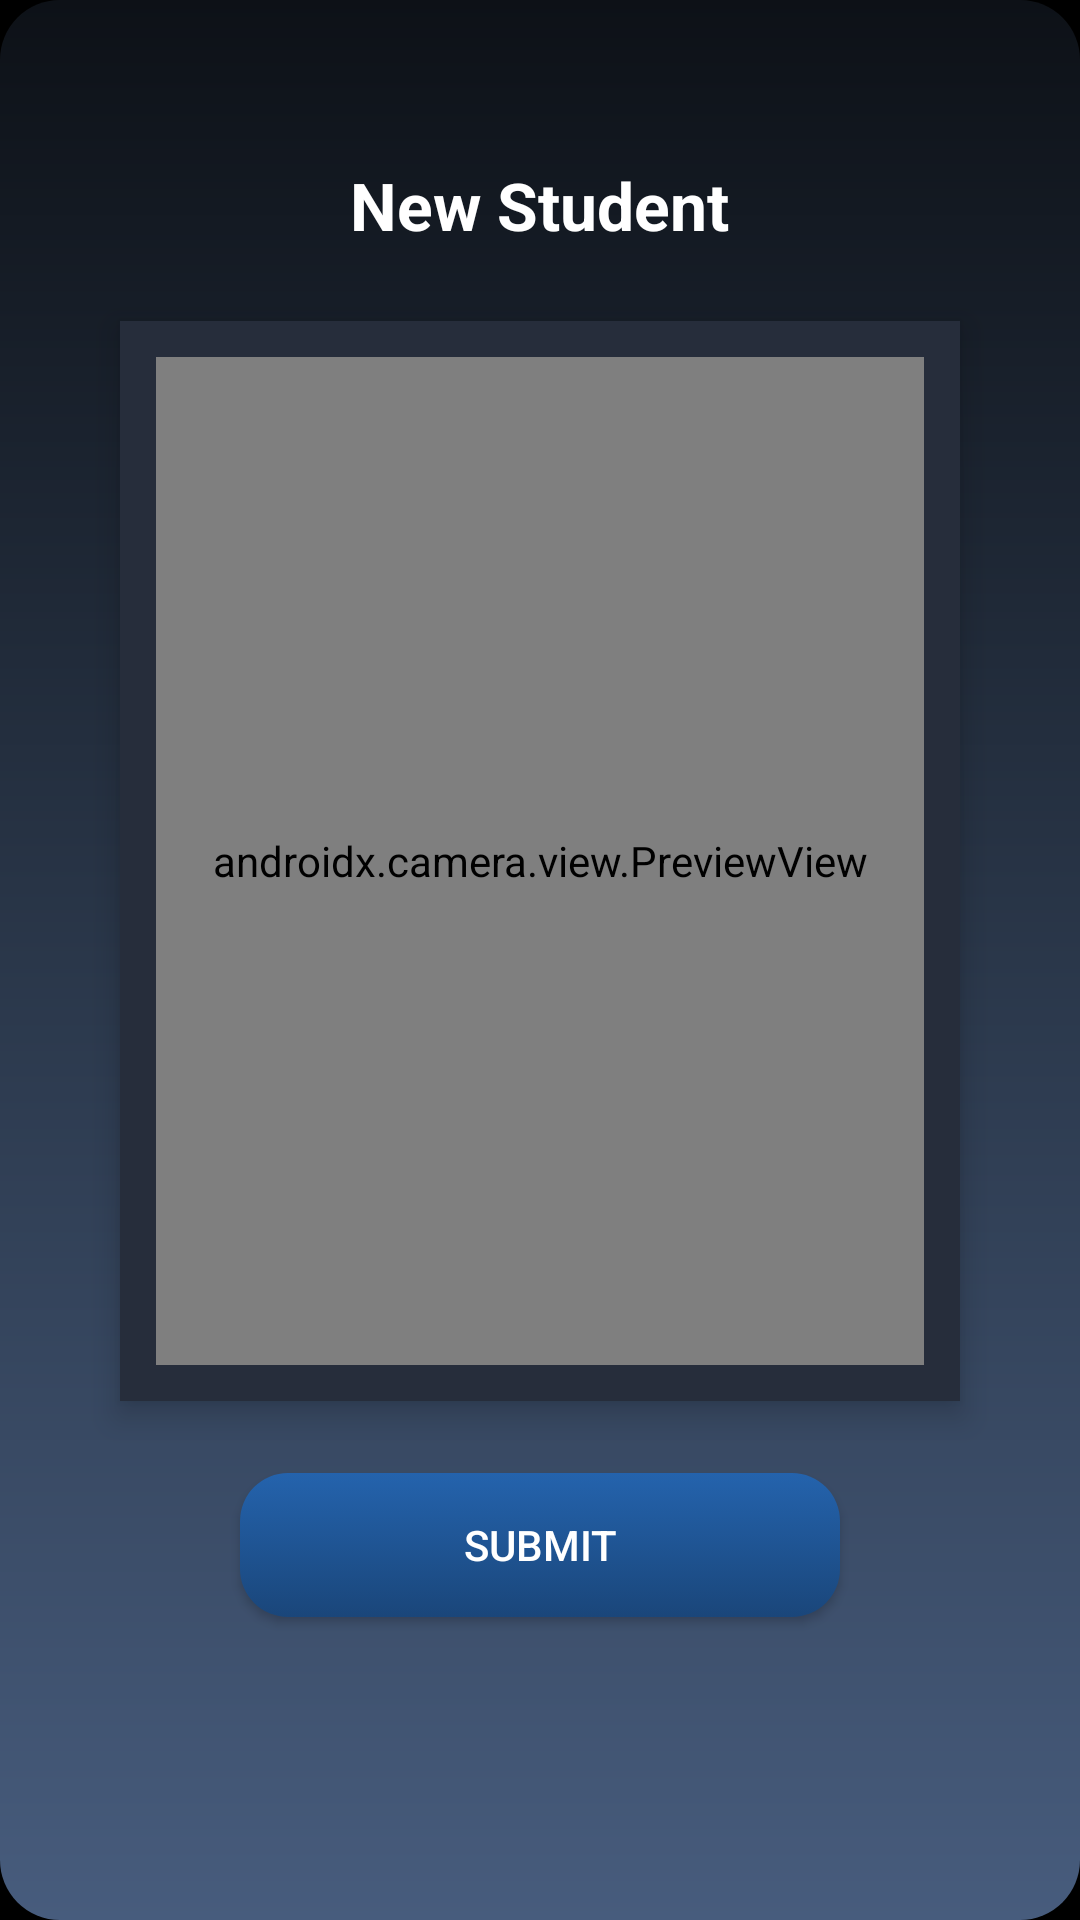

Android layout source for this screen:
<!-- AndroidManifest.xml: application theme Theme.FaceAttendanceApp -->
<!-- res/layout/activity_new_student.xml -->
<?xml version="1.0" encoding="utf-8"?>
<LinearLayout xmlns:android="http://schemas.android.com/apk/res/android"
    xmlns:app="http://schemas.android.com/apk/res-auto"
    android:id="@+id/newStudentLayout"
    android:layout_width="match_parent"
    android:layout_height="match_parent"
    android:orientation="vertical"
    android:padding="24dp"
    android:background="@drawable/bg_gradient"
    android:gravity="center">



    <ImageView
        android:id="@+id/backArrow"
        android:layout_width="40dp"
        android:layout_height="40dp"
        android:clickable="true"
        android:contentDescription="Back"
        android:layout_marginTop="-64dp"
        android:layout_gravity="start"
        android:focusable="true"
        android:src="@drawable/arrowleft"
        app:tint="@color/main" />

    <TextView
        android:id="@+id/titleText"
        android:layout_width="wrap_content"
        android:layout_height="wrap_content"
        android:text="New Student"
        android:textSize="22sp"
        android:textColor="@android:color/white"
        android:textStyle="bold"
        android:layout_marginBottom="24dp" />


    <FrameLayout
        android:id="@+id/cameraContainer"
        android:layout_width="280dp"
        android:layout_height="360dp"
        android:background="#262D3B"
        android:layout_marginBottom="24dp"
        android:gravity="center"
        android:elevation="6dp"
        android:clipToPadding="false"
        android:padding="12dp"
        android:layout_gravity="center">

        <androidx.camera.view.PreviewView
            android:id="@+id/previewView"
            android:layout_width="match_parent"
            android:layout_height="match_parent"
            android:scaleType="fitCenter" />


    </FrameLayout>

    <android.widget.Button
        android:id="@+id/submitButton"
        android:layout_width="200dp"
        android:layout_height="48dp"
        android:text="Submit"
        android:textColor="@android:color/white"
        android:background="@drawable/button_gradient"
        app:backgroundTint="@null"/>
</LinearLayout>
<!-- resources referenced by this layout -->
<resources>
  <color name="main">#2F80E0</color>
  <!-- drawable bg_gradient (drawable) -->
  <?xml version="1.0" encoding="utf-8"?>
  <layer-list xmlns:android="http://schemas.android.com/apk/res/android">
      <item>
          <shape android:shape="rectangle">
              <corners android:radius="20dp" />
              <gradient
                  android:type="linear"
                  android:angle="270"
                  android:startColor="#0D1117"
                  android:centerColor="#2A374A"
                  android:endColor="#475C7D"
                  android:useLevel="false"
                  />
          </shape>
      </item>
  </layer-list>
  <!-- drawable button_gradient (drawable) -->
  <?xml version="1.0" encoding="utf-8"?>
  <selector xmlns:android="http://schemas.android.com/apk/res/android">
      <item android:state_pressed="true">
          <shape android:shape="rectangle">
              <gradient
                  android:startColor="#2463AD"
                  android:endColor="#1A467A"
                  android:angle="90" />
              <corners android:radius="16dp" />
          </shape>
      </item>
      <item>
          <shape android:shape="rectangle">
              <gradient
                  android:startColor="#1A467A"
                  android:endColor="#2463AD"
                  android:angle="90" />
              <corners android:radius="16dp" />
          </shape>
      </item>
  </selector>
  <style name="Theme.FaceAttendanceApp" parent="Theme.MaterialComponents.NoActionBar">
          <item name="colorPrimary">@color/splash_bg</item>
          <item name="colorSecondary">@color/main</item>
          <item name="android:windowBackground">@android:color/black</item>
          <item name="android:colorBackground">@android:color/black</item>
      </style>
  <color name="splash_bg">#0D1117</color>
</resources>
